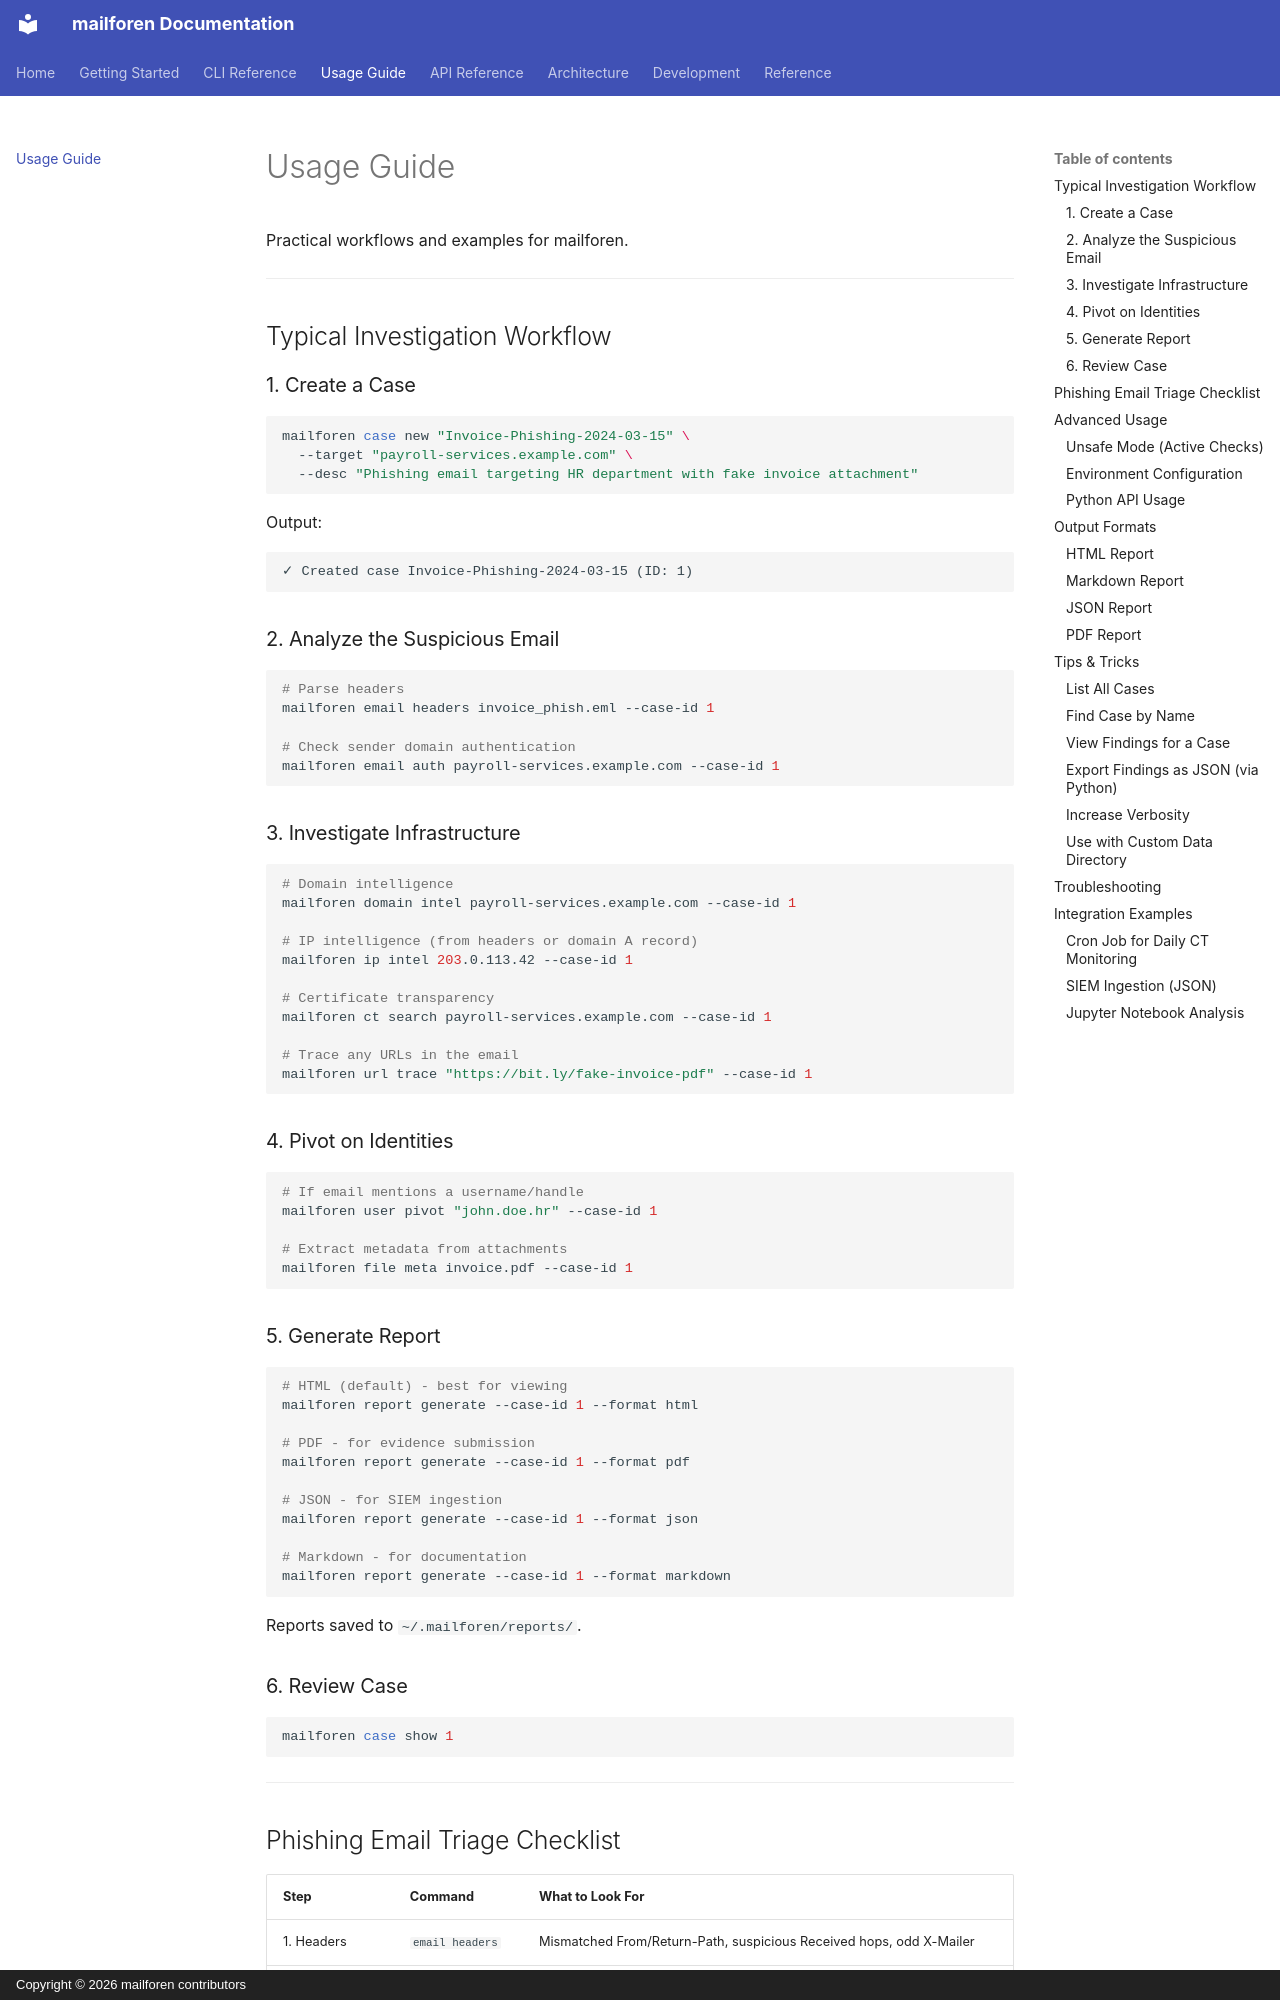

repository: fajardoclark359-alt/mailforen · page: usage-guide/index.html · generator: mkdocs · copyright: Copyright © 2026 mailforen contributors

# Usage Guide

Practical workflows and examples for mailforen.

---

## Typical Investigation Workflow

### 1. Create a Case

```bash
mailforen case new "Invoice-Phishing-2024-03-15" \
  --target "payroll-services.example.com" \
  --desc "Phishing email targeting HR department with fake invoice attachment"
```

Output:
```
✓ Created case Invoice-Phishing-2024-03-15 (ID: 1)
```

### 2. Analyze the Suspicious Email

```bash
# Parse headers
mailforen email headers invoice_phish.eml --case-id 1

# Check sender domain authentication
mailforen email auth payroll-services.example.com --case-id 1
```

### 3. Investigate Infrastructure

```bash
# Domain intelligence
mailforen domain intel payroll-services.example.com --case-id 1

# IP intelligence (from headers or domain A record)
mailforen ip intel 203.0.113.42 --case-id 1

# Certificate transparency
mailforen ct search payroll-services.example.com --case-id 1

# Trace any URLs in the email
mailforen url trace "https://bit.ly/fake-invoice-pdf" --case-id 1
```

### 4. Pivot on Identities

```bash
# If email mentions a username/handle
mailforen user pivot "john.doe.hr" --case-id 1

# Extract metadata from attachments
mailforen file meta invoice.pdf --case-id 1
```

### 5. Generate Report

```bash
# HTML (default) - best for viewing
mailforen report generate --case-id 1 --format html

# PDF - for evidence submission
mailforen report generate --case-id 1 --format pdf

# JSON - for SIEM ingestion
mailforen report generate --case-id 1 --format json

# Markdown - for documentation
mailforen report generate --case-id 1 --format markdown
```

Reports saved to `~/.mailforen/reports/`.

### 6. Review Case

```bash
mailforen case show 1
```

---
